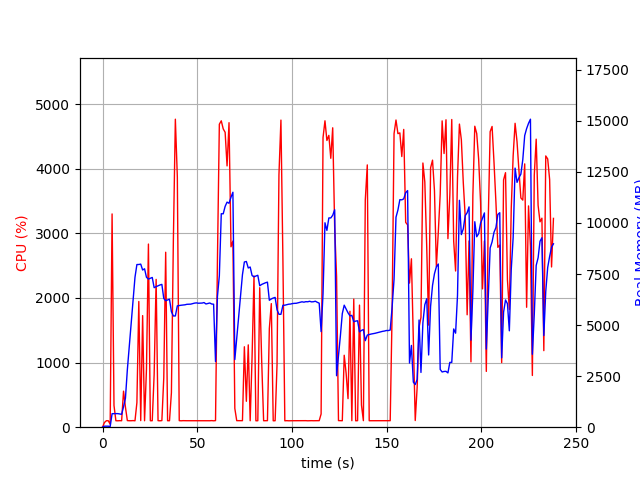

Source data for this figure (header and first rows):
elapsed_time, nproc, cpu, mem_real, mem_virtual
3.8623809814453125e-05, 1, 0.0, 6.578, 3186
1.007, 1, 72.5, 49.72, 645.6
2.015, 1, 100.2, 49.72, 645.6
3.022, 1, 100.2, 49.72, 645.6
4.029, 1, 46.7, 29.72, 133.6
5.037, 1, 3301, 661.1, 4640
6.044, 1, 336.5, 660.1, 4640
7.051, 1, 100.2, 664.4, 4640
8.06, 1, 99.2, 664.4, 4640
9.067, 1, 101.3, 650.1, 4640
10.08, 1, 100.1, 631.3, 4640
11.08, 1, 557.6, 1001, 5084
12.09, 1, 309.2, 1419, 7092
13.1, 1, 102.2, 2818, 20824
14.11, 1, 100.2, 3949, 20824
15.12, 1, 100.2, 5098, 20824
16.12, 1, 102.2, 6197, 20824
17.13, 1, 99.3, 7341, 20824
18.14, 1, 379.8, 7964, 20827
19.15, 1, 1946, 7967, 20827
20.16, 1, 101.8, 7985, 20827
21.17, 1, 1727, 7697, 20827
22.18, 1, 99.9, 7757, 20827
23.19, 1, 897.6, 7340, 20827
24.23, 1, 2835, 7252, 20827
25.24, 1, 100.2, 7292, 20827
26.24, 1, 100.3, 7332, 20827
27.25, 1, 817.1, 6832, 20827
28.3, 1, 2288, 6882, 20827
29.31, 1, 101.2, 6924, 20827
30.32, 1, 99.2, 6964, 20827
31.32, 1, 102.2, 6993, 20827
32.33, 1, 765.3, 6304, 20827
33.34, 1, 2708, 6192, 20830
34.35, 1, 100.3, 6231, 20830
35.36, 1, 100.2, 6266, 20830
36.36, 1, 532.7, 5655, 20830
37.4, 1, 2892, 5446, 20830
38.45, 1, 4768, 5447, 20830
39.49, 1, 3873, 5942, 21099
40.5, 1, 101.2, 5959, 21099
41.51, 1, 99.2, 5972, 21099
42.52, 1, 101.3, 5982, 21099
43.52, 1, 100.2, 5993, 21099
44.53, 1, 100.3, 6017, 21099
45.54, 1, 100.3, 6024, 21099
46.55, 1, 101.2, 6025, 21099
47.55, 1, 99.3, 6051, 21099
48.56, 1, 100.3, 6075, 21099
49.57, 1, 100.2, 6087, 21099
50.58, 1, 101.2, 6070, 21099
51.58, 1, 100.2, 6071, 21099
52.59, 1, 101.1, 6078, 21099
53.6, 1, 99.3, 6102, 21099
54.61, 1, 102.0, 6033, 21099
55.62, 1, 100.0, 6057, 21099
56.63, 1, 100.0, 6081, 21099
57.64, 1, 102.1, 6032, 21099
58.65, 1, 99.1, 6022, 21099
59.66, 1, 102.0, 3213, 21099
... 176 more rows
